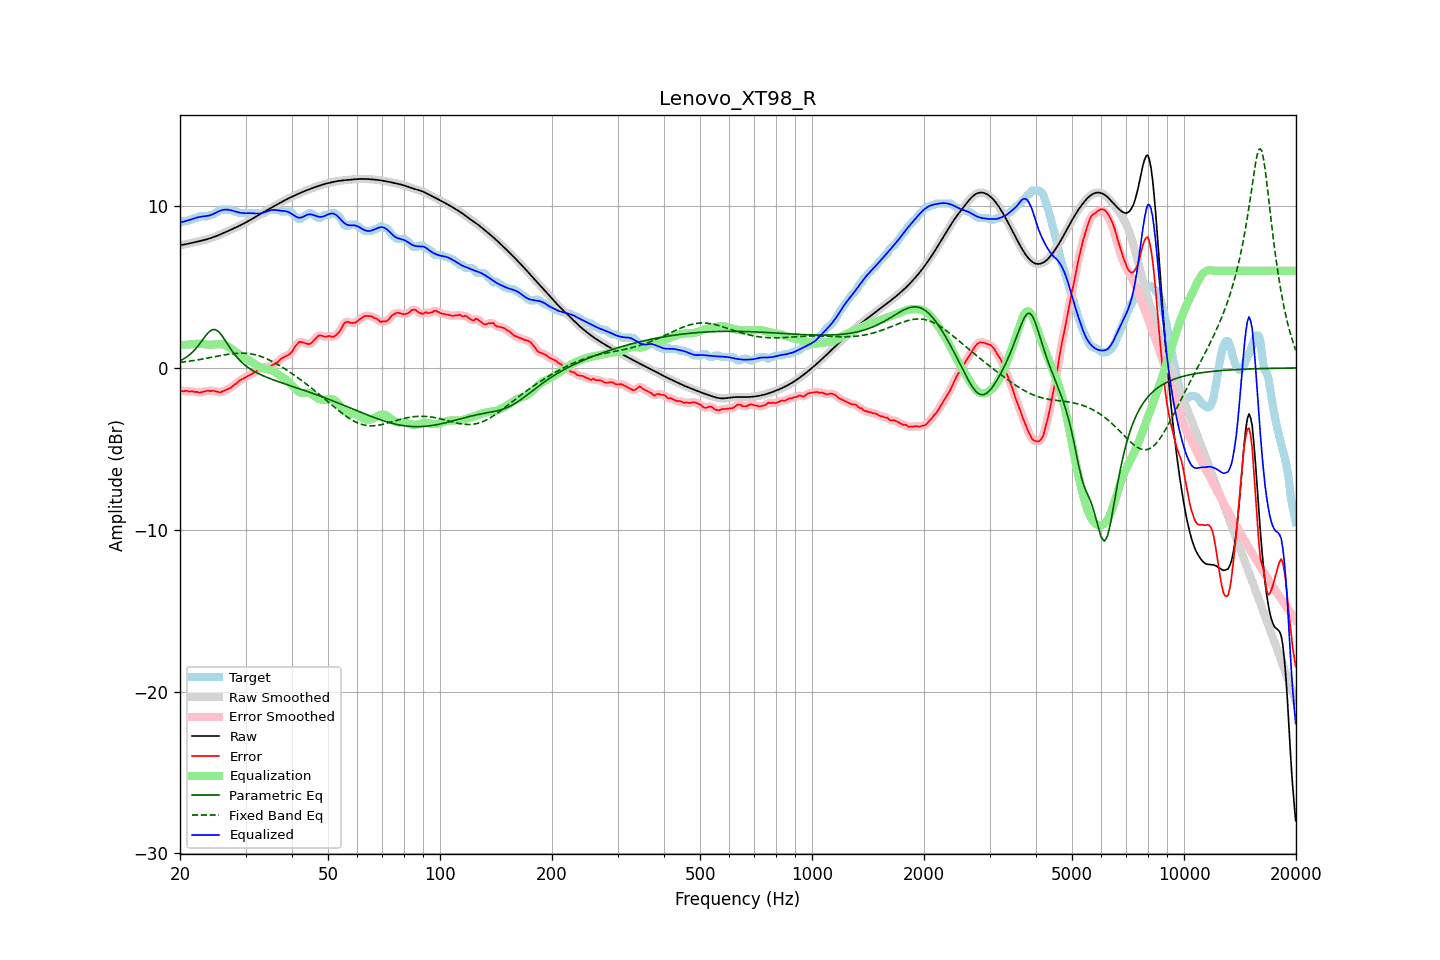

The table this chart was drawn from, first rows:
frequency, raw, error, smoothed, error_smoothed, equalization, parametric_eq, fixed_band_eq, equalized_raw, equalized_smoothed, target
20.00, 7.58, -1.38, 7.58, -1.40, 1.40, 0.44, 0.34, 8.98, 8.98, 8.96
20.20, 7.60, -1.42, 7.60, -1.41, 1.41, 0.49, 0.35, 9.00, 9.00, 9.01
20.40, 7.61, -1.45, 7.61, -1.42, 1.42, 0.54, 0.36, 9.03, 9.03, 9.06
20.61, 7.63, -1.43, 7.63, -1.43, 1.43, 0.60, 0.38, 9.06, 9.06, 9.06
20.81, 7.65, -1.41, 7.65, -1.43, 1.43, 0.66, 0.39, 9.09, 9.09, 9.06
21.02, 7.67, -1.43, 7.67, -1.44, 1.44, 0.74, 0.40, 9.11, 9.12, 9.10
21.23, 7.70, -1.47, 7.69, -1.44, 1.45, 0.81, 0.42, 9.15, 9.15, 9.16
21.44, 7.72, -1.45, 7.72, -1.46, 1.46, 0.91, 0.43, 9.18, 9.18, 9.16
21.66, 7.74, -1.44, 7.74, -1.46, 1.47, 1.00, 0.45, 9.21, 9.21, 9.18
21.87, 7.76, -1.49, 7.76, -1.47, 1.48, 1.10, 0.46, 9.25, 9.25, 9.25
22.09, 7.78, -1.48, 7.78, -1.49, 1.49, 1.21, 0.48, 9.28, 9.28, 9.26
22.31, 7.81, -1.50, 7.81, -1.51, 1.50, 1.33, 0.50, 9.30, 9.30, 9.30
22.54, 7.83, -1.53, 7.83, -1.51, 1.49, 1.46, 0.51, 9.32, 9.32, 9.36
22.76, 7.85, -1.51, 7.85, -1.51, 1.49, 1.59, 0.53, 9.34, 9.34, 9.36
22.99, 7.87, -1.49, 7.87, -1.49, 1.48, 1.73, 0.55, 9.35, 9.35, 9.36
23.22, 7.90, -1.46, 7.90, -1.46, 1.47, 1.86, 0.57, 9.37, 9.37, 9.36
23.45, 7.93, -1.44, 7.93, -1.43, 1.45, 1.99, 0.58, 9.38, 9.38, 9.36
23.69, 7.95, -1.41, 7.95, -1.42, 1.43, 2.11, 0.60, 9.39, 9.39, 9.36
23.92, 7.98, -1.41, 7.98, -1.42, 1.42, 2.22, 0.62, 9.41, 9.41, 9.39
24.16, 8.02, -1.44, 8.02, -1.42, 1.42, 2.29, 0.64, 9.44, 9.44, 9.45
24.40, 8.05, -1.41, 8.05, -1.42, 1.43, 2.36, 0.66, 9.48, 9.48, 9.46
24.65, 8.09, -1.42, 8.09, -1.42, 1.44, 2.37, 0.68, 9.53, 9.53, 9.50
24.89, 8.12, -1.44, 8.12, -1.44, 1.46, 2.37, 0.70, 9.58, 9.58, 9.56
25.14, 8.16, -1.46, 8.16, -1.47, 1.47, 2.31, 0.72, 9.63, 9.63, 9.62
25.39, 8.20, -1.49, 8.20, -1.49, 1.47, 2.24, 0.74, 9.67, 9.67, 9.70
25.65, 8.24, -1.52, 8.24, -1.50, 1.47, 2.13, 0.76, 9.71, 9.71, 9.76
25.91, 8.29, -1.48, 8.29, -1.48, 1.46, 2.01, 0.77, 9.74, 9.74, 9.76
26.16, 8.33, -1.43, 8.33, -1.44, 1.44, 1.86, 0.79, 9.77, 9.77, 9.76
26.43, 8.38, -1.39, 8.38, -1.39, 1.41, 1.71, 0.81, 9.78, 9.78, 9.76
26.69, 8.42, -1.34, 8.42, -1.34, 1.36, 1.56, 0.83, 9.78, 9.78, 9.76
26.96, 8.46, -1.30, 8.46, -1.30, 1.31, 1.40, 0.84, 9.77, 9.77, 9.76
27.23, 8.51, -1.25, 8.51, -1.26, 1.24, 1.25, 0.86, 9.75, 9.75, 9.76
27.50, 8.55, -1.21, 8.55, -1.19, 1.18, 1.10, 0.87, 9.73, 9.73, 9.76
27.77, 8.60, -1.11, 8.60, -1.12, 1.11, 0.97, 0.88, 9.70, 9.70, 9.71
28.05, 8.64, -1.02, 8.64, -1.04, 1.03, 0.83, 0.89, 9.68, 9.68, 9.66
28.33, 8.69, -0.98, 8.69, -0.95, 0.96, 0.71, 0.90, 9.65, 9.65, 9.66
28.62, 8.73, -0.88, 8.73, -0.87, 0.89, 0.59, 0.91, 9.62, 9.62, 9.61
28.90, 8.78, -0.78, 8.78, -0.80, 0.81, 0.49, 0.91, 9.60, 9.60, 9.56
29.19, 8.83, -0.73, 8.83, -0.73, 0.75, 0.39, 0.91, 9.58, 9.58, 9.56
29.48, 8.88, -0.68, 8.88, -0.68, 0.68, 0.29, 0.91, 9.56, 9.56, 9.56
29.78, 8.94, -0.63, 8.94, -0.63, 0.62, 0.21, 0.91, 9.56, 9.56, 9.56
30.08, 8.99, -0.57, 8.99, -0.57, 0.57, 0.13, 0.90, 9.56, 9.56, 9.56
30.38, 9.05, -0.52, 9.05, -0.52, 0.52, 0.05, 0.89, 9.56, 9.56, 9.56
30.68, 9.10, -0.46, 9.10, -0.46, 0.46, -0.02, 0.88, 9.56, 9.56, 9.56
30.99, 9.16, -0.41, 9.16, -0.41, 0.40, -0.08, 0.87, 9.56, 9.56, 9.56
31.30, 9.22, -0.35, 9.22, -0.35, 0.34, -0.15, 0.85, 9.56, 9.56, 9.56
31.61, 9.27, -0.29, 9.27, -0.30, 0.27, -0.21, 0.83, 9.55, 9.55, 9.56
31.93, 9.33, -0.23, 9.33, -0.23, 0.21, -0.26, 0.81, 9.54, 9.54, 9.56
32.24, 9.39, -0.17, 9.39, -0.15, 0.14, -0.31, 0.78, 9.53, 9.53, 9.56
32.57, 9.45, -0.06, 9.45, -0.08, 0.09, -0.36, 0.75, 9.54, 9.54, 9.51
32.89, 9.51, 0.02, 9.51, -0.01, 0.04, -0.41, 0.72, 9.55, 9.55, 9.49
33.22, 9.57, 0.00, 9.57, 0.04, 0.00, -0.46, 0.68, 9.57, 9.57, 9.56
33.55, 9.62, 0.06, 9.62, 0.06, -0.03, -0.50, 0.65, 9.59, 9.59, 9.56
33.89, 9.68, 0.08, 9.68, 0.06, -0.06, -0.54, 0.60, 9.62, 9.62, 9.60
34.23, 9.74, 0.07, 9.74, 0.07, -0.08, -0.58, 0.56, 9.66, 9.66, 9.67
34.57, 9.80, 0.06, 9.80, 0.07, -0.10, -0.62, 0.52, 9.70, 9.70, 9.74
34.92, 9.86, 0.09, 9.86, 0.10, -0.12, -0.66, 0.47, 9.73, 9.73, 9.76
35.27, 9.91, 0.15, 9.91, 0.14, -0.16, -0.70, 0.42, 9.75, 9.76, 9.76
35.62, 9.97, 0.20, 9.97, 0.20, -0.20, -0.74, 0.37, 9.77, 9.77, 9.76
35.97, 10.02, 0.26, 10.02, 0.25, -0.26, -0.77, 0.31, 9.76, 9.76, 9.76
... 635 more rows
